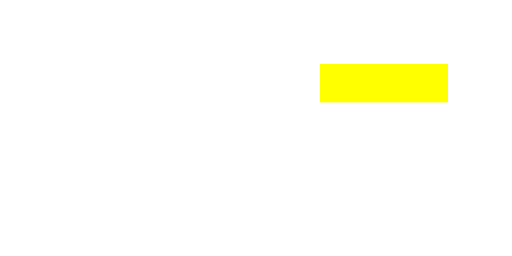
t = 0.00 s
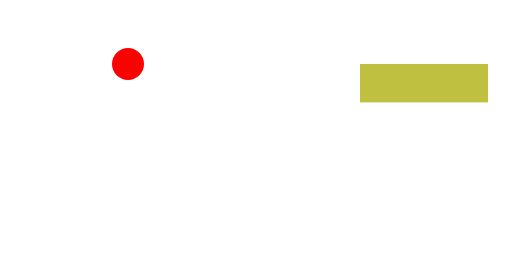
t = 1.25 s
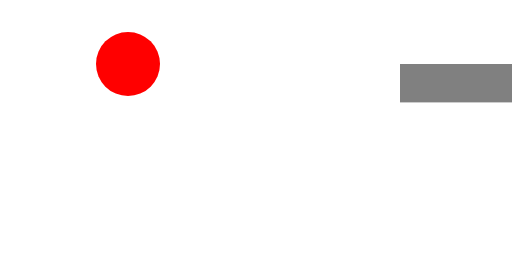
t = 2.50 s
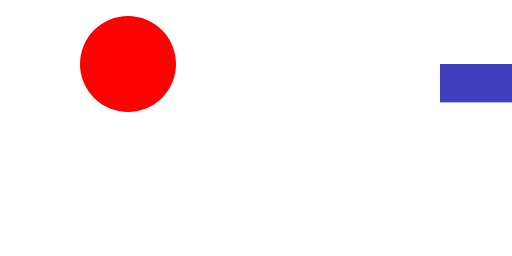
t = 3.75 s
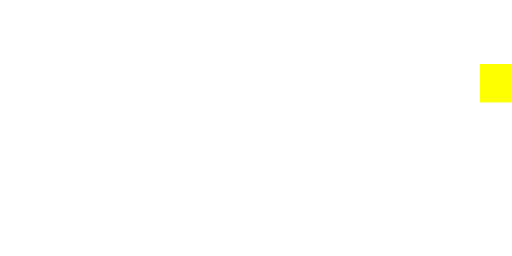
t = 5.00 s
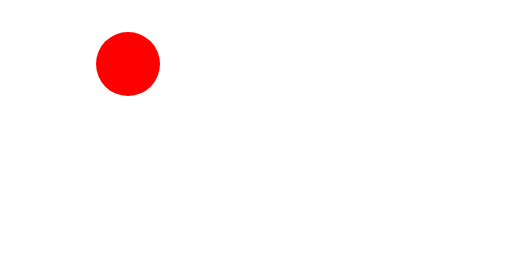
t = 7.50 s

The animated SVG that drew these frames (rendered in a browser with its animation timeline set to each time). Animation: 3 SMIL elements (animate=3); one cycle of 10.00 s, repeats indefinitely.

<?xml version="1.0" encoding="ISO-8859-1" standalone="no"?>
<!DOCTYPE svg PUBLIC "-//W3C//DTD SVG 20010904//EN"
    "http://www.w3.org/TR/2001/REC-SVG-20010904/DTD/svg10.dtd">
<svg xmlns="http://www.w3.org/2000/svg"
     xmlns:xlink="http://www.w3.org/1999/xlink" xml:space="preserve"
     width="400px" height="200px"
     viewBox="0 0 400 200"
     zoomAndPan="disable" >
      
     <circle cx="100" cy="50" r="0" fill="red">
		<animate attributeType="r" attributeName="r" 
           from="0" to="50" dur="5s" repeatCount="indefinite" />
	 </circle>
	 
	 <rect x="250" y="50" width="100" height="30"  fill="yellow">
		<animate attributeType="fill" attributeName="fill" 
           from="yellow" to="blue" dur="5s" repeatCount="indefinite" />
		<animate attributeType="x" attributeName="x" 
           from="250" to="500" dur="10s" repeatCount="indefinite" />
	 </rect>
	 
</svg>